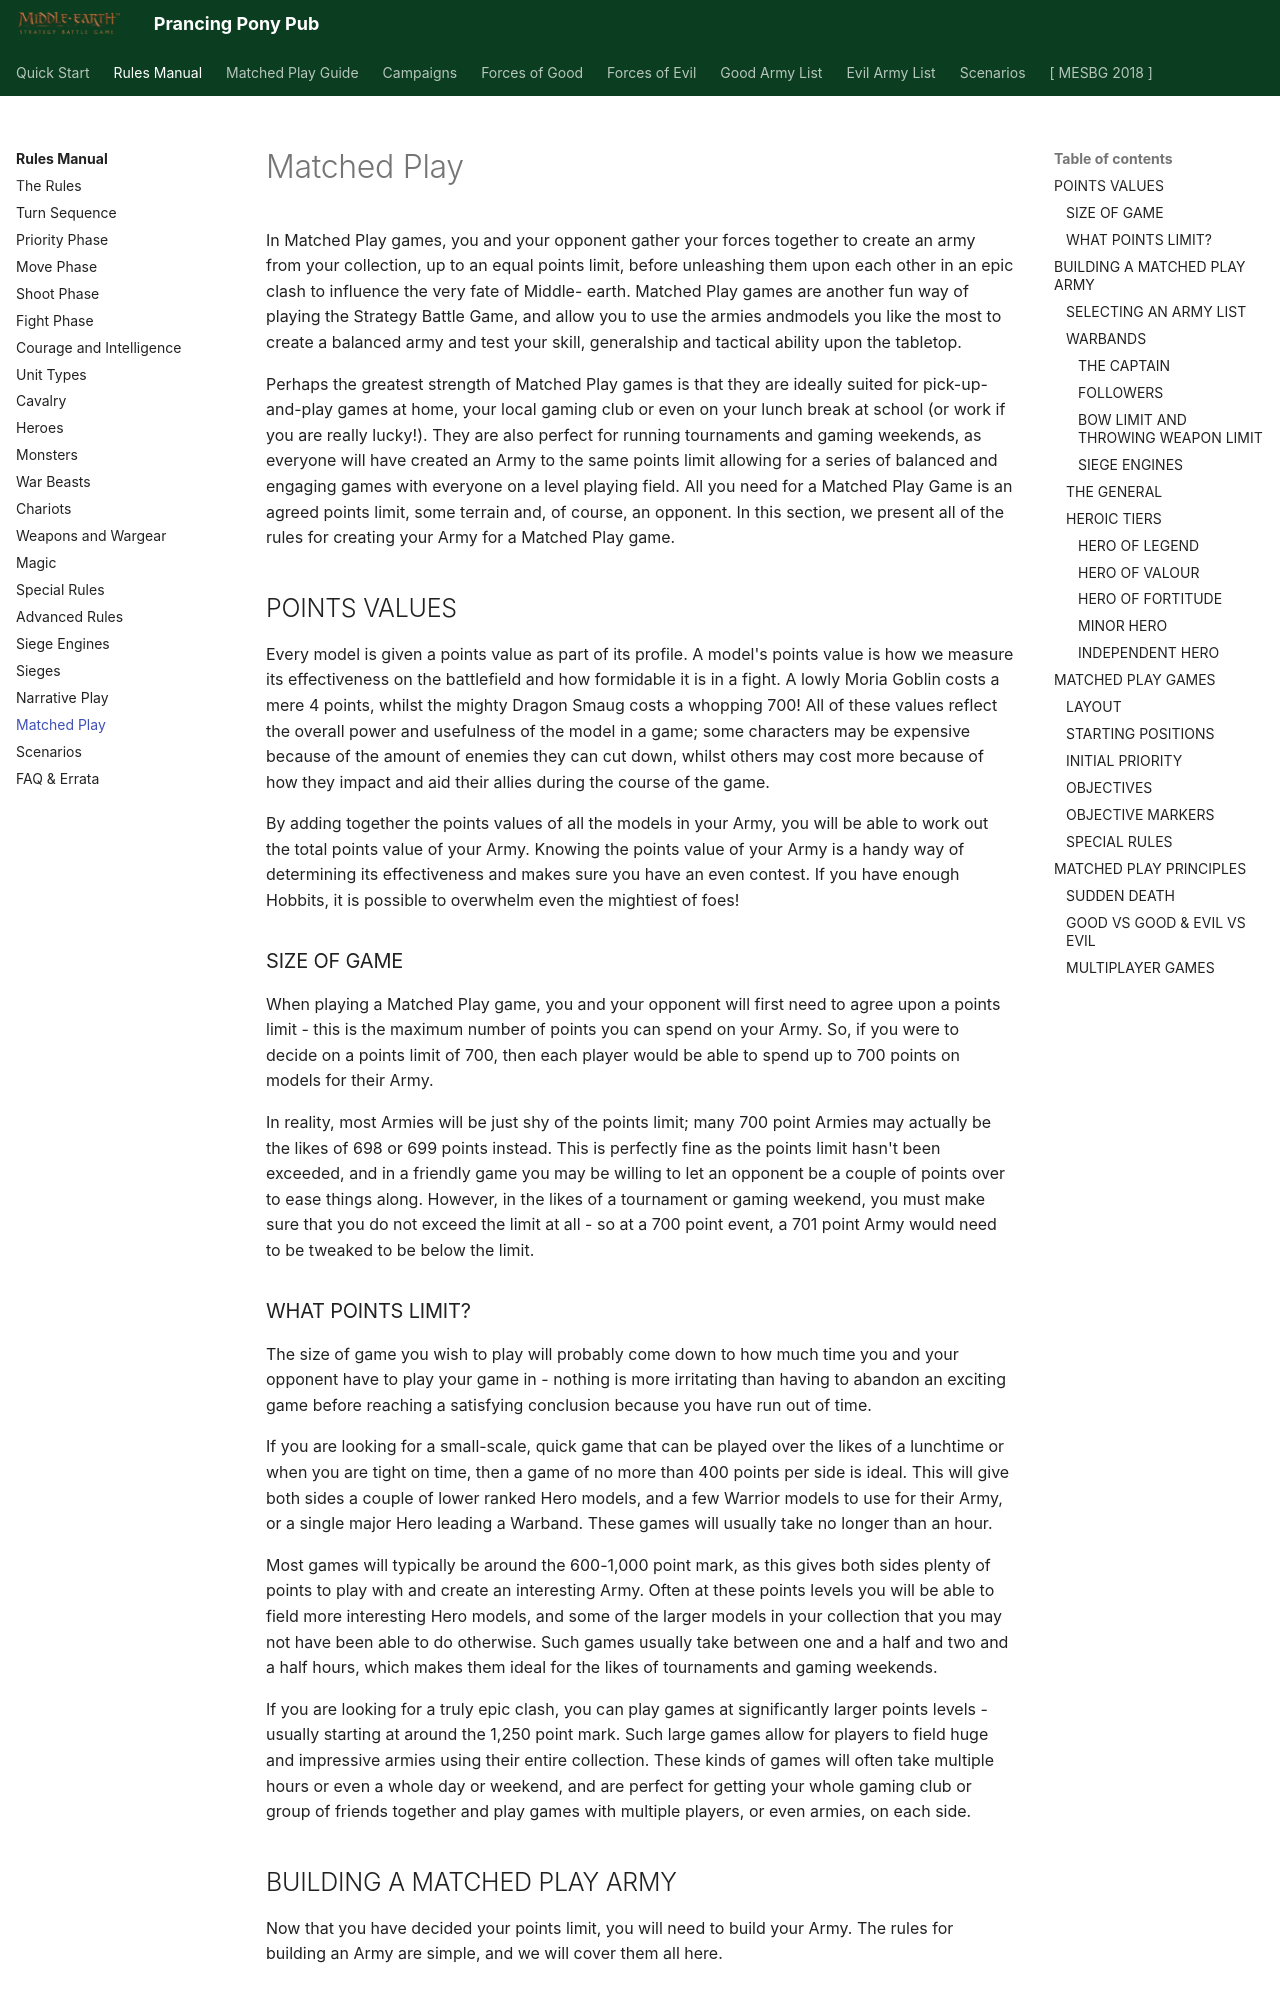

repository: BBBase-EHeresy-PPPub/PPPub · page: mesbg2024/rules_manual/matched_play/index.html · generator: mkdocs

In Matched Play games, you and your opponent gather your forces together to create an army from your collection, up to an equal points limit, before unleashing them upon each other in an epic clash to influence the very fate of Middle- earth. Matched Play games are another fun way of playing the Strategy Battle Game, and allow you to use the armies andmodels you like the most to create a balanced army and test your skill, generalship and tactical ability upon the tabletop.

Perhaps the greatest strength of Matched Play games is that they are ideally suited for pick-up-and-play games at home, your local gaming club or even on your lunch break at school (or work if you are really lucky!). They are also perfect for running tournaments and gaming weekends, as everyone will have created an Army to the same points limit allowing for a series of balanced and engaging games with everyone on a level playing field. All you need for a Matched Play Game is an agreed points limit, some terrain and, of course, an opponent. In this section, we present all of the rules for creating your Army for a Matched Play game.

## POINTS VALUES

Every model is given a points value as part of its profile. A model's points value is how we measure its effectiveness on the battlefield and how formidable it is in a fight. A lowly Moria Goblin costs a mere 4 points, whilst the mighty Dragon Smaug costs a whopping 700! All of these values reflect the overall power and usefulness of the model in a game; some characters may be expensive because of the amount of enemies they can cut down, whilst others may cost more because of how they impact and aid their allies during the course of the game.

By adding together the points values of all the models in your Army, you will be able to work out the total points value of your Army. Knowing the points value of your Army is a handy way of determining its effectiveness and makes sure you have an even contest. If you have enough Hobbits, it is possible to overwhelm even the mightiest of foes!

### SIZE OF GAME

When playing a Matched Play game, you and your opponent will first need to agree upon a points limit - this is the maximum number of points you can spend on your Army. So, if you were to decide on a points limit of 700, then each player would be able to spend up to 700 points on models for their Army.

In reality, most Armies will be just shy of the points limit; many 700 point Armies may actually be the likes of 698 or 699 points instead. This is perfectly fine as the points limit hasn't been exceeded, and in a friendly game you may be willing to let an opponent be a couple of points over to ease things along. However, in the likes of a tournament or gaming weekend, you must make sure that you do not exceed the limit at all - so at a 700 point event, a 701 point Army would need to be tweaked to be below the limit.

### WHAT POINTS LIMIT?

The size of game you wish to play will probably come down to how much time you and your opponent have to play your game in - nothing is more irritating than having to abandon an exciting game before reaching a satisfying conclusion because you have run out of time.

If you are looking for a small-scale, quick game that can be played over the likes of a lunchtime or when you are tight on time, then a game of no more than 400 points per side is ideal. This will give both sides a couple of lower ranked Hero models, and a few Warrior models to use for their Army, or a single major Hero leading a Warband. These games will usually take no longer than an hour.

Most games will typically be around the 600-1,000 point mark, as this gives both sides plenty of points to play with and create an interesting Army. Often at these points levels you will be able to field more interesting Hero models, and some of the larger models in your collection that you may not have been able to do otherwise. Such games usually take between one and a half and two and a half hours, which makes them ideal for the likes of tournaments and gaming weekends.

If you are looking for a truly epic clash, you can play games at significantly larger points levels - usually starting at around the 1,250 point mark. Such large games allow for players to field huge and impressive armies using their entire collection. These kinds of games will often take multiple hours or even a whole day or weekend, and are perfect for getting your whole gaming club or group of friends together and play games with multiple players, or even armies, on each side.

## BUILDING A MATCHED PLAY ARMY

Now that you have decided your points limit, you will need to build your Army. The rules for building an Army are simple, and we will cover them all here.
